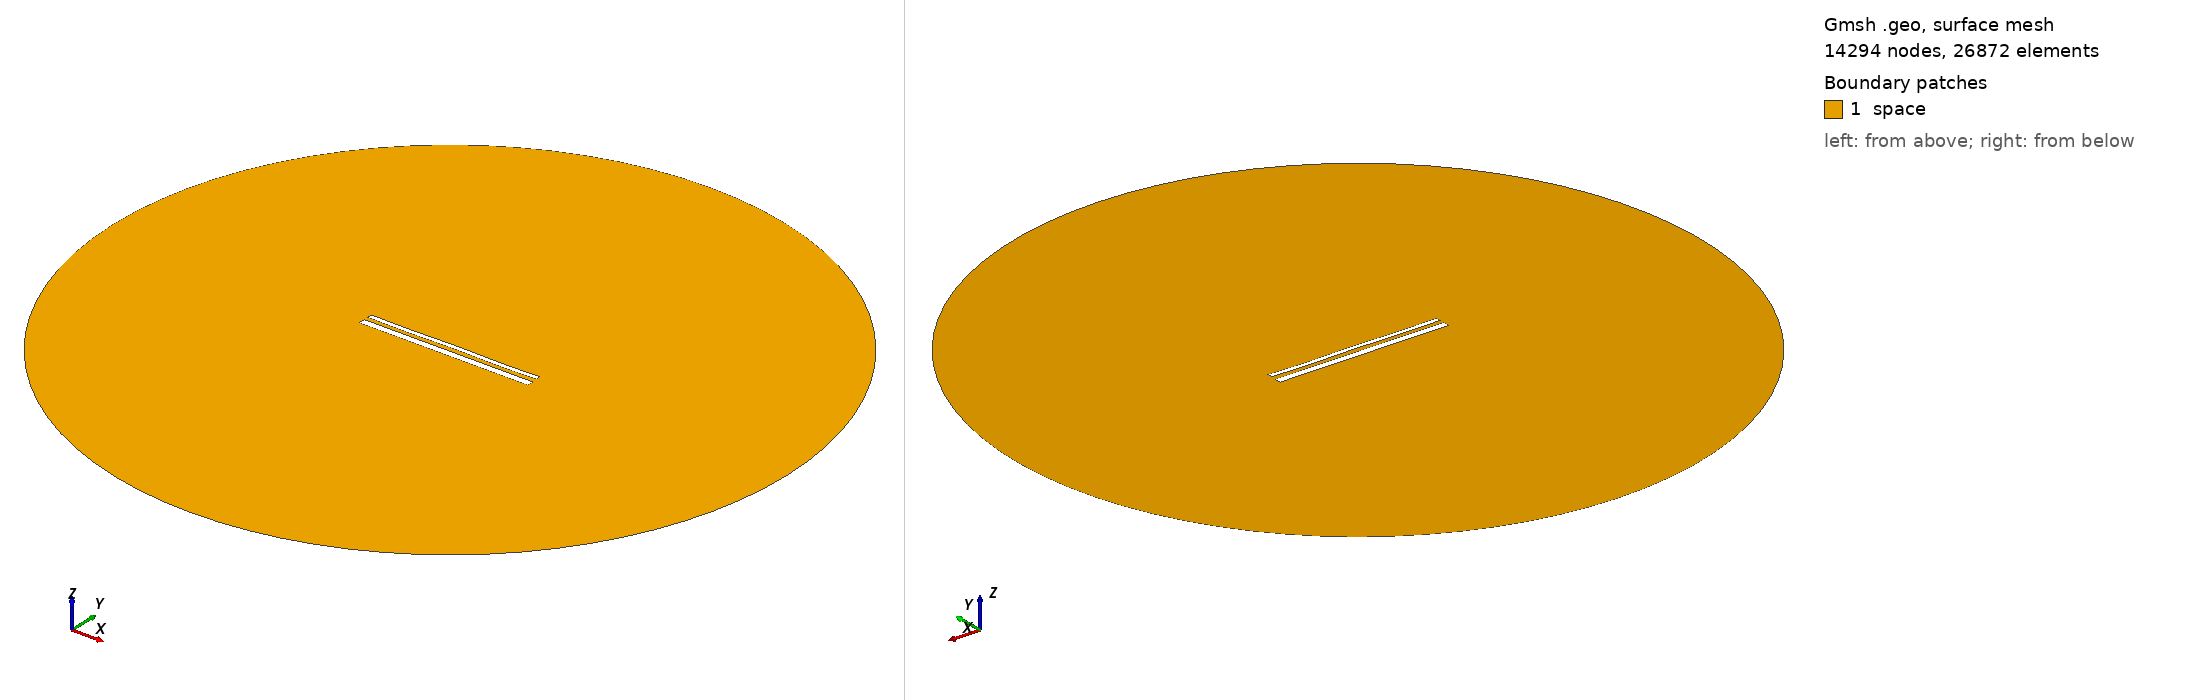

Gmsh geometry script, surface-meshed: 14294 nodes, 26872 surface elements. Boundary patches (legend numbers): 1 space. Left view from above one corner, right view from below the opposite corner. Legend entries are the model's physical surfaces. The drawing asked Gmsh for element sizes between 1% and 20% of the model's largest extent; the script's own settings can give other sizes.

=== 14811.geo (drawn) ===
//---------------------------------------
// Geometry kernel
//---------------------------------------

SetFactory("OpenCASCADE");



//---------------------------------------
// Parameters of the geometry
//---------------------------------------

// Overetch of the upper plate
overetch = 0.5;

// Distance between the plates
distance = 2.25;

// Discretization over the x axis (for the deformation)
nx = 50; 

// Length of the plate
L = 100 - overetch; 

// Number of modes
n = 4; 

// 1st mode coefficient
coeff(1) = 0.07499999999999998;
beta(1) = 0.596864 * 3.1415926535 / L;

// 2nd mode coefficient
coeff(2) = 0.0;
beta(2) = 1.49418 * 3.1415926535 / L;

// 3rd mode coefficient
coeff(3) = 0.0;
beta(3) = 2.50025 * 3.1415926535 / L;

// 4th mode coefficient
coeff(4) = -0.15;
beta(4) = 3.49999 * 3.1415926535 / L;



//---------------------------------------
// Upper plate (deformed rectangle)
//---------------------------------------

// Coordiantes of the upper plate
xmin = -50;
xmax = 50 - overetch;

// Height of the upper plate
yheight = 4 - 2 * overetch;

// Indexes of the points
UpperID[] = {};
LowerID[] = {};
LeftID[] = {};
RightID[] = {};

// Point index
p = 1;

// Horizontal edges
For i In {1:nx}
    x = xmin + (i-1)*(xmax - xmin)/(nx-1);

    y_bottom = distance / 2 + overetch;
    For j In {1:n}
        C = (Cosh(beta(j)*L) + Cos(beta(j)*L)) / (Sinh(beta(j)*L) + Sin(beta(j)*L));
        y_bottom  = y_bottom + coeff(j) * (Cosh(beta(j)*(x+50)) - Cos(beta(j)*(x+50)) - C * (Sinh(beta(j)*(x+50)) - Sin(beta(j)*(x+50))));
    EndFor

    y_top = y_bottom + yheight;

    Point(p) = {x, y_top, 0, 1.0};
    UpperID[i] = p;
    p = p + 1;

    Point(p) = {x, y_bottom, 0, 1.0};
    LowerID[i] = p;
    p = p + 1;
EndFor

// Create point lists
UpperPts[] = {}; LowerPts[] = {};
For i In {1:nx}
  UpperPts[] += {UpperID[i]};
  LowerPts[] += {LowerID[i]};
EndFor

// Build splines
Spline(1) = {UpperPts[]};
Spline(2) = {LowerPts[]};
Line(3) = {LowerPts[nx-1], UpperPts[nx-1]};
Line(4) = {LowerPts[0], UpperPts[0]};

// Build the plane surface
Curve Loop(1) = {2, 3, -1, -4};
Plane Surface(1) = {1};



//---------------------------------------
// Lower plate (rectangle)
//---------------------------------------

// Vertices
Point(1001) = {-50, -1, 0, 1.0};
Point(1002) = { 50, -1, 0, 1.0};
Point(1003) = { 50,  -5, 0, 1.0};
Point(1004) = {-50,  -5, 0, 1.0};

// Edges
Line(5) = {1001, 1002};
Line(6) = {1002, 1003};
Line(7) = {1003, 1004};
Line(8) = {1004, 1001};

// Plane surface
Line Loop(2) = {5, 6, 7, 8};
Plane Surface(2) = {2}; 



//---------------------------------------
// Outer (fictious) boundary
//---------------------------------------

// Points
Point(1005) = {0, 0, 0};       // Center
Point(1006) = {200, 0, 0};     // Start point
Point(1007) = {0, 200, 0};     // 90 degrees
Point(1008) = {-200, 0, 0};    // 180 degrees
Point(1009) = {0, -200, 0};    // 270 degrees

// Circle arcs (each needs start, center, end)
Circle(9) = {1006, 1005, 1007};
Circle(10) = {1007, 1005, 1008};
Circle(11) = {1008, 1005, 1009};
Circle(12) = {1009, 1005, 1006};

// Plane surface for the entire domain
Curve Loop(3) = {9, 10, 11, 12};
Surface(3) = {3};

// Subtract the plates from the whole domain to obtain the actual domain where we want to solve the equations
BooleanDifference{ Surface{3}; Delete; }{ Surface{1}; Surface{2}; Delete; }




//---------------------------------------
// Transfinite Lines/Curves
//---------------------------------------

// Set the number of points on the boundaries
r = 7;

// Plates
Transfinite Curve {1, 2} = 50*r Using Progression 1;
Transfinite Curve {3, 4} = 2*r Using Progression 1;
Transfinite Line {5, 7} = 50*r Using Progression 1;
Transfinite Line {6, 8} = 2*r Using Progression 1;

// Outer boundary
Transfinite Line {9, 10, 11, 12} = 20 Using Progression 1;



//---------------------------------------
// Physical groups
//---------------------------------------                

// Physical curves (boundaries)
Physical Line("force_segment", 10) = {2};
Physical Line("upper_plate", 11) = {1, 3, 4};
Physical Line("lower_plate", 12) = {5, 6, 7, 8};
Physical Line("boundary", 20) = {9, 10, 11, 12};

// Physical Surfaces
Physical Surface("space", 30) = {3};



//---------------------------------------
// 6. Generate the Mesh
//---------------------------------------

// 2D mesh generation
Mesh 2;
